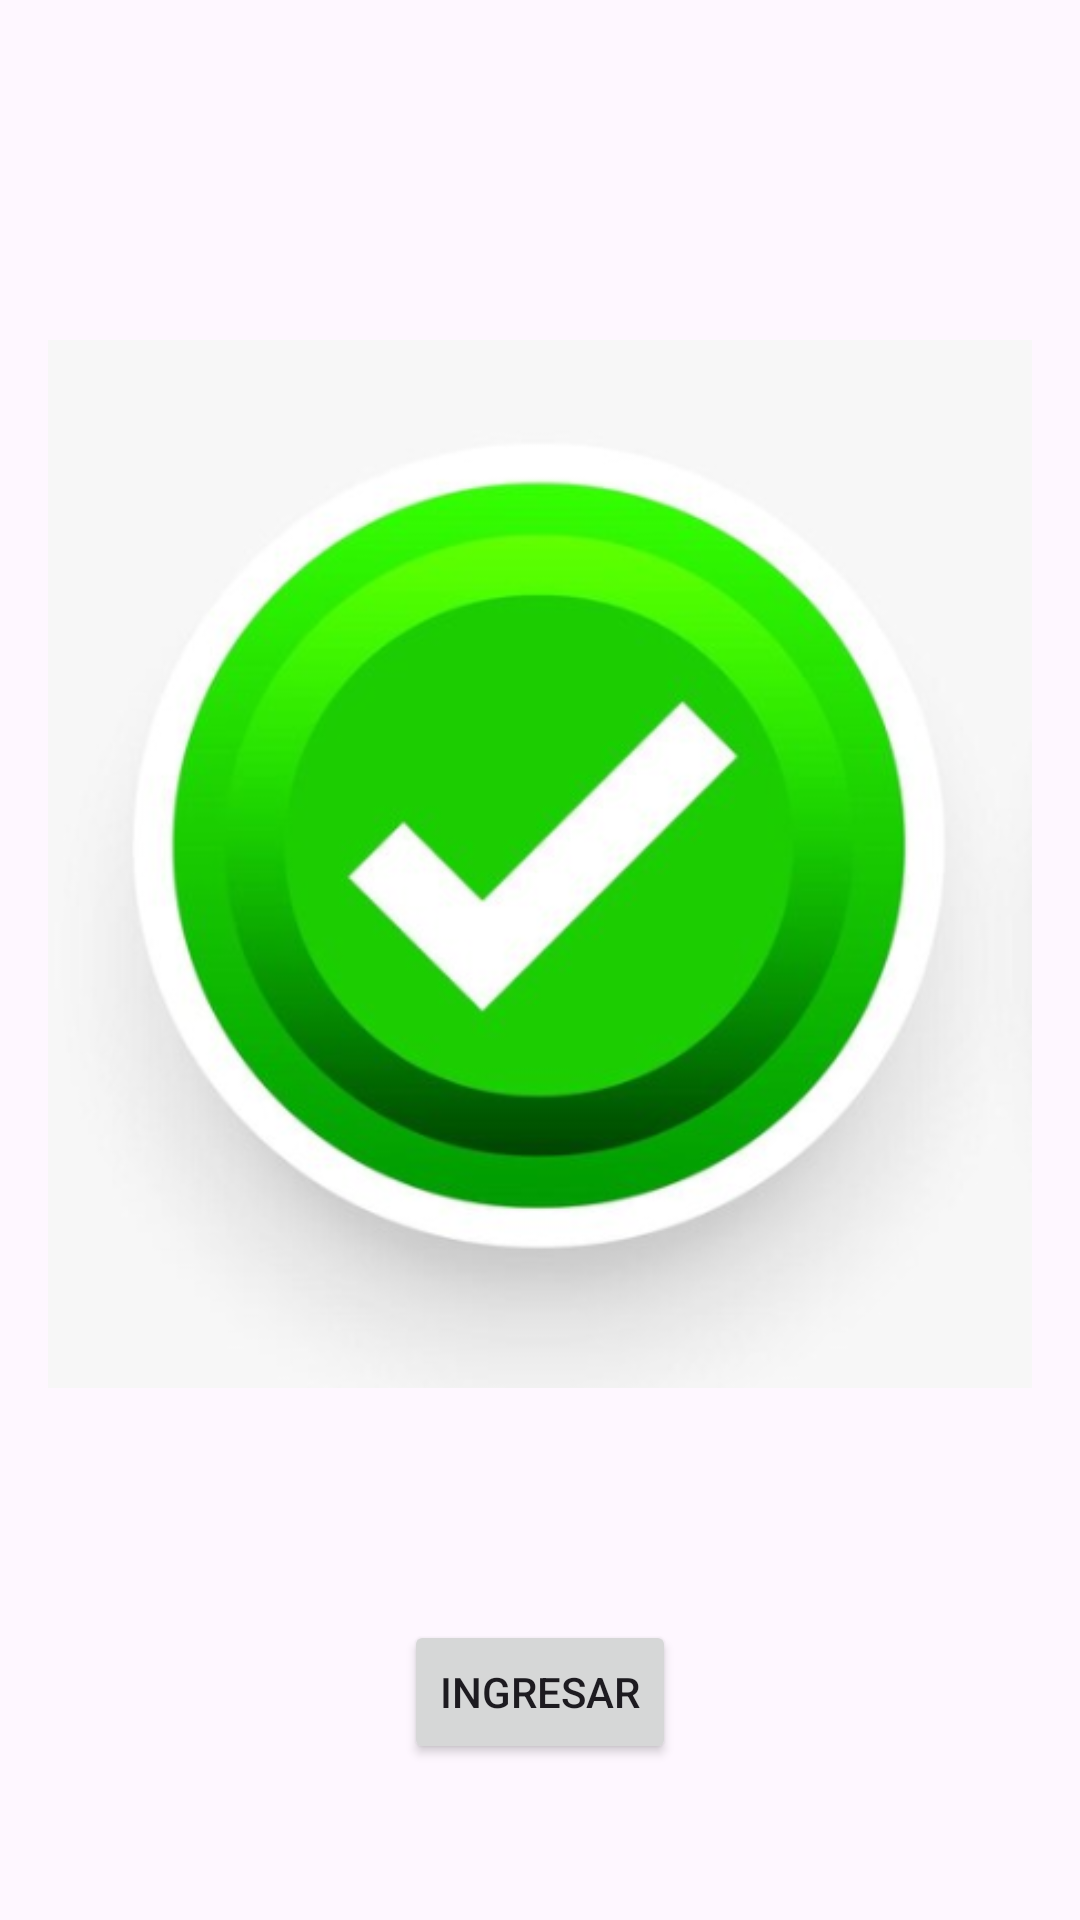

Here is an Android app screen rendered from its layout file. Give the layout XML and the strings, colors and styles it references.
<!-- AndroidManifest.xml: application theme Theme.LoginTestValidated -->
<!-- res/layout/activity_success.xml -->
<?xml version="1.0" encoding="utf-8"?>
<LinearLayout xmlns:android="http://schemas.android.com/apk/res/android"
    android:layout_width="match_parent"
    android:layout_height="match_parent"
    android:orientation="vertical"
    android:gravity="center"
    android:padding="16dp">

    <ImageView
        android:id="@+id/ivSuccess"
        android:layout_width="wrap_content"
        android:layout_height="wrap_content"
        android:src="@drawable/ic_success" />

    <Button
        android:id="@+id/btnContinue"
        android:layout_width="wrap_content"
        android:layout_height="wrap_content"
        android:text="Ingresar"
        android:layout_marginTop="16dp" />
</LinearLayout>
<!-- resources referenced by this layout -->
<resources>
  <!-- drawable ic_success: png bitmap (drawable, 135947 bytes) -->
  <style name="Theme.LoginTestValidated" parent="Base.Theme.LoginTestValidated" />
  <style name="Base.Theme.LoginTestValidated" parent="Theme.Material3.DayNight.NoActionBar">
          
          
      </style>
</resources>
